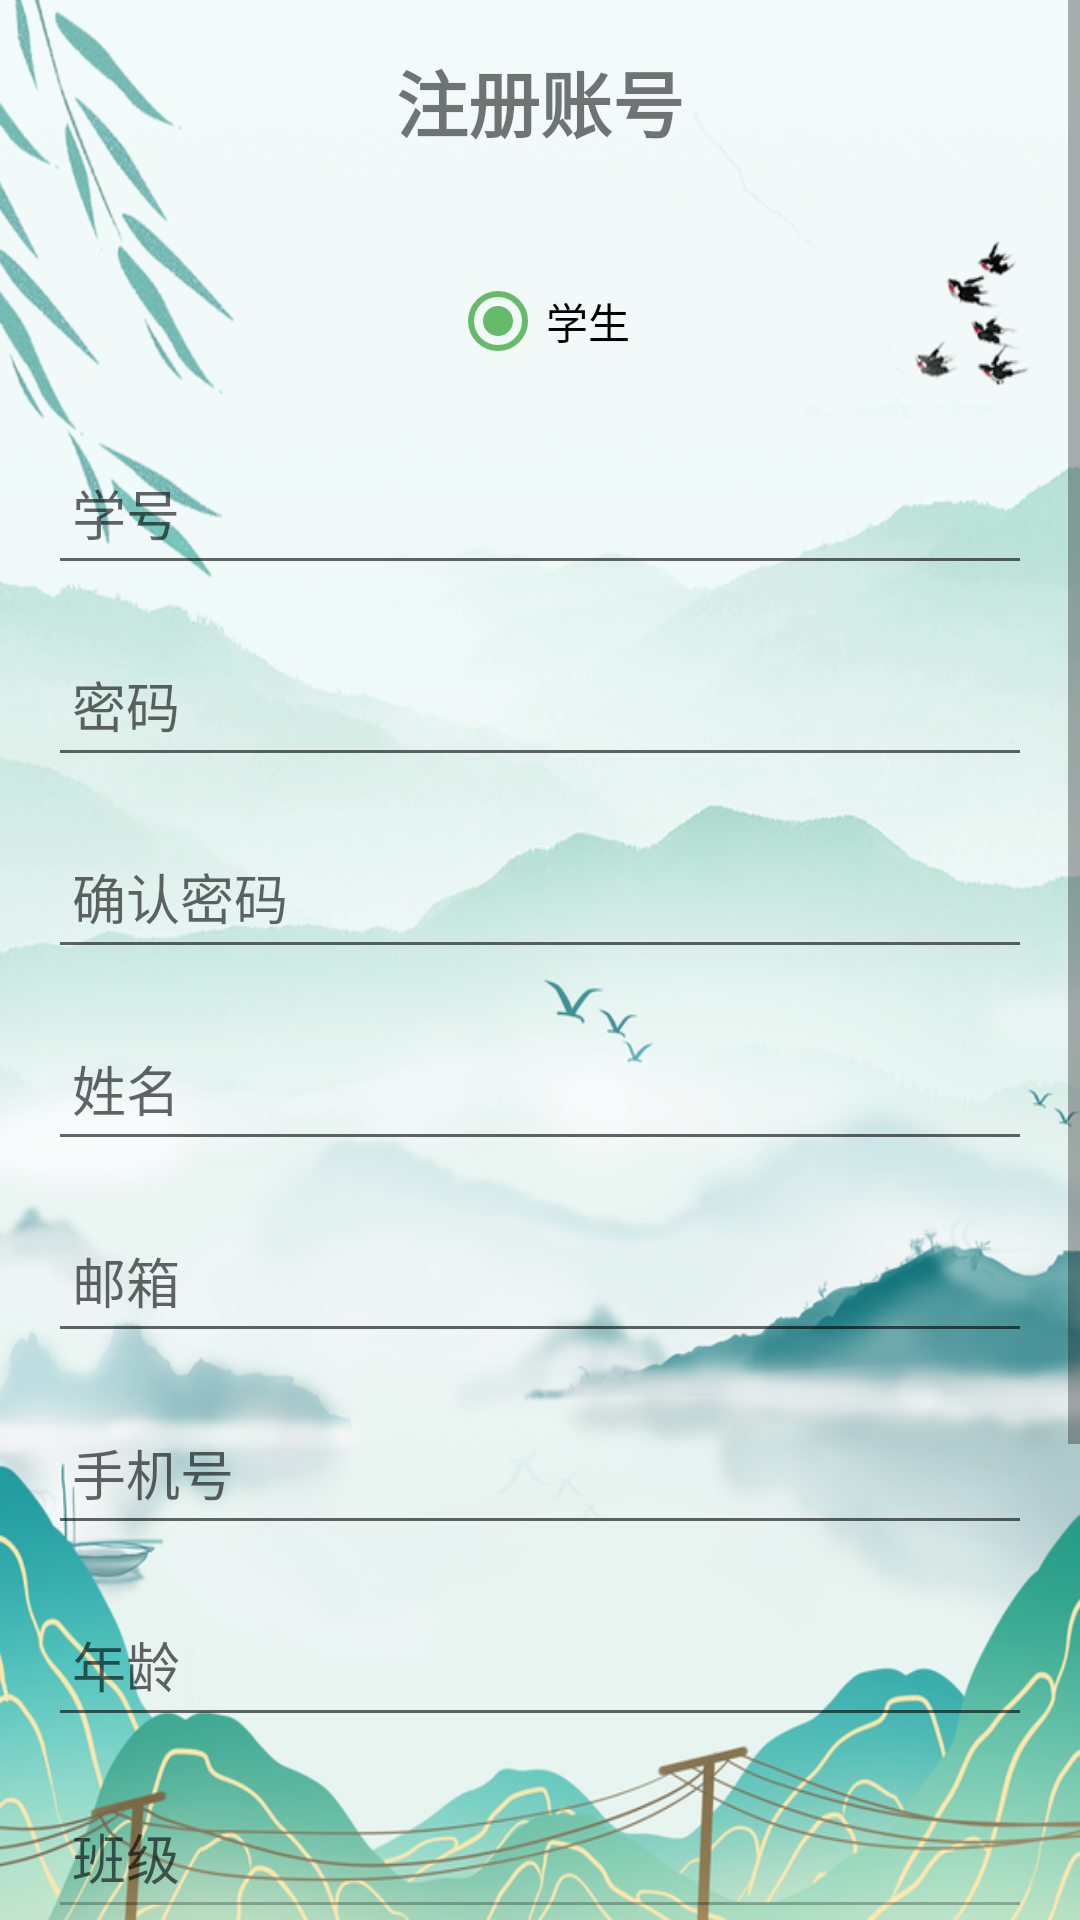

The Android layout XML behind this screen, and the referenced resources:
<!-- AndroidManifest.xml: application theme Theme.StudentManager -->
<!-- res/layout/activity_register.xml -->
<?xml version="1.0" encoding="utf-8"?>
<ScrollView xmlns:android="http://schemas.android.com/apk/res/android"
    android:layout_width="match_parent"
    android:layout_height="match_parent"
    android:background="@drawable/bg6"
    android:scaleType="centerCrop"
    android:padding="0dp"
    android:fillViewport="true">

    <LinearLayout
        android:layout_width="match_parent"
        android:layout_height="wrap_content"
        android:orientation="vertical"
        android:padding="16dp"
        android:gravity="center">

        <TextView
            android:layout_width="wrap_content"
            android:layout_height="wrap_content"
            android:text="注册账号"
            android:textSize="24sp"
            android:textStyle="bold"
            android:layout_marginBottom="32dp"/>

        <RadioGroup
            android:id="@+id/rg_user_type"
            android:layout_width="match_parent"
            android:layout_height="wrap_content"
            android:orientation="horizontal"
            android:gravity="center"
            android:layout_marginBottom="16dp">

            <RadioButton
                android:id="@+id/rb_student"
                android:layout_width="wrap_content"
                android:layout_height="wrap_content"
                android:text="学生"
                android:checked="true"/>


        </RadioGroup>

        <EditText
            android:id="@+id/et_username"
            android:layout_width="match_parent"
            android:layout_height="wrap_content"
            android:minHeight="48dp"
            android:padding="8dp"
            android:hint="学号"
            android:inputType="text"
            android:layout_marginBottom="16dp"/>

        <EditText
            android:id="@+id/et_password"
            android:layout_width="match_parent"
            android:layout_height="wrap_content"
            android:minHeight="48dp"
            android:padding="8dp"
            android:hint="密码"
            android:inputType="textPassword"
            android:layout_marginBottom="16dp"/>

        <EditText
            android:id="@+id/et_confirm_password"
            android:layout_width="match_parent"
            android:layout_height="wrap_content"
            android:minHeight="48dp"
            android:padding="8dp"
            android:hint="确认密码"
            android:inputType="textPassword"
            android:layout_marginBottom="16dp"/>

        <EditText
            android:id="@+id/et_name"
            android:layout_width="match_parent"
            android:layout_height="wrap_content"
            android:minHeight="48dp"
            android:padding="8dp"
            android:hint="姓名"
            android:inputType="text"
            android:layout_marginBottom="16dp"/>

        <EditText
            android:id="@+id/et_email"
            android:layout_width="match_parent"
            android:layout_height="wrap_content"
            android:minHeight="48dp"
            android:padding="8dp"
            android:hint="邮箱"
            android:inputType="textEmailAddress"
            android:layout_marginBottom="16dp"/>

        <EditText
            android:id="@+id/et_phone"
            android:layout_width="match_parent"
            android:layout_height="wrap_content"
            android:minHeight="48dp"
            android:padding="8dp"
            android:hint="手机号"
            android:inputType="phone"
            android:layout_marginBottom="16dp"/>

        <EditText
            android:id="@+id/et_age"
            android:layout_width="match_parent"
            android:layout_height="wrap_content"
            android:minHeight="48dp"
            android:padding="8dp"
            android:hint="年龄"
            android:inputType="number"
            android:layout_marginBottom="16dp"/>

        
        <EditText
            android:id="@+id/et_class"
            android:layout_width="match_parent"
            android:layout_height="wrap_content"
            android:minHeight="48dp"
            android:padding="8dp"
            android:hint="班级"
            android:enabled="false"
            android:layout_marginBottom="16dp"/>

        
        <RadioGroup
            android:id="@+id/rg_gender"
            android:layout_width="match_parent"
            android:layout_height="wrap_content"
            android:orientation="horizontal"
            android:layout_marginBottom="16dp">

            <RadioButton
                android:id="@+id/rb_male"
                android:layout_width="wrap_content"
                android:layout_height="wrap_content"
                android:text="男"
                android:checked="true"/>

            <RadioButton
                android:id="@+id/rb_female"
                android:layout_width="wrap_content"
                android:layout_height="wrap_content"
                android:text="女"
                android:layout_marginStart="20dp"/>

        </RadioGroup>

        <Button
            android:id="@+id/btn_register"
            android:layout_width="match_parent"
            android:layout_height="wrap_content"
            android:minHeight="48dp"
            android:text="注册"
            android:layout_marginBottom="16dp"/>

        <Button
            android:id="@+id/btn_back_to_login"
            android:layout_width="match_parent"
            android:layout_height="wrap_content"
            android:minHeight="48dp"
            android:text="返回登录"
            android:backgroundTint="#9E9E9E"/>

    </LinearLayout>
</ScrollView>
<!-- resources referenced by this layout -->
<resources>
  <!-- drawable bg6: png bitmap (drawable, 451354 bytes) -->
  <style name="Theme.StudentManager" parent="Theme.MaterialComponents.Light.NoActionBar">
          <item name="colorPrimary">@color/colorPrimary</item>
          <item name="colorPrimaryDark">@color/colorPrimaryDark</item>
          <item name="colorAccent">@color/colorAccent</item>
          <item name="android:windowBackground">@color/white</item>
          <item name="android:statusBarColor">@color/colorPrimaryDark</item>
      </style>
  <color name="colorPrimary">#4CAF50</color>
  <color name="colorPrimaryDark">#388E3C</color>
  <color name="colorAccent">#66BB6A</color>
  <color name="white">#FFFFFFFF</color>
</resources>
